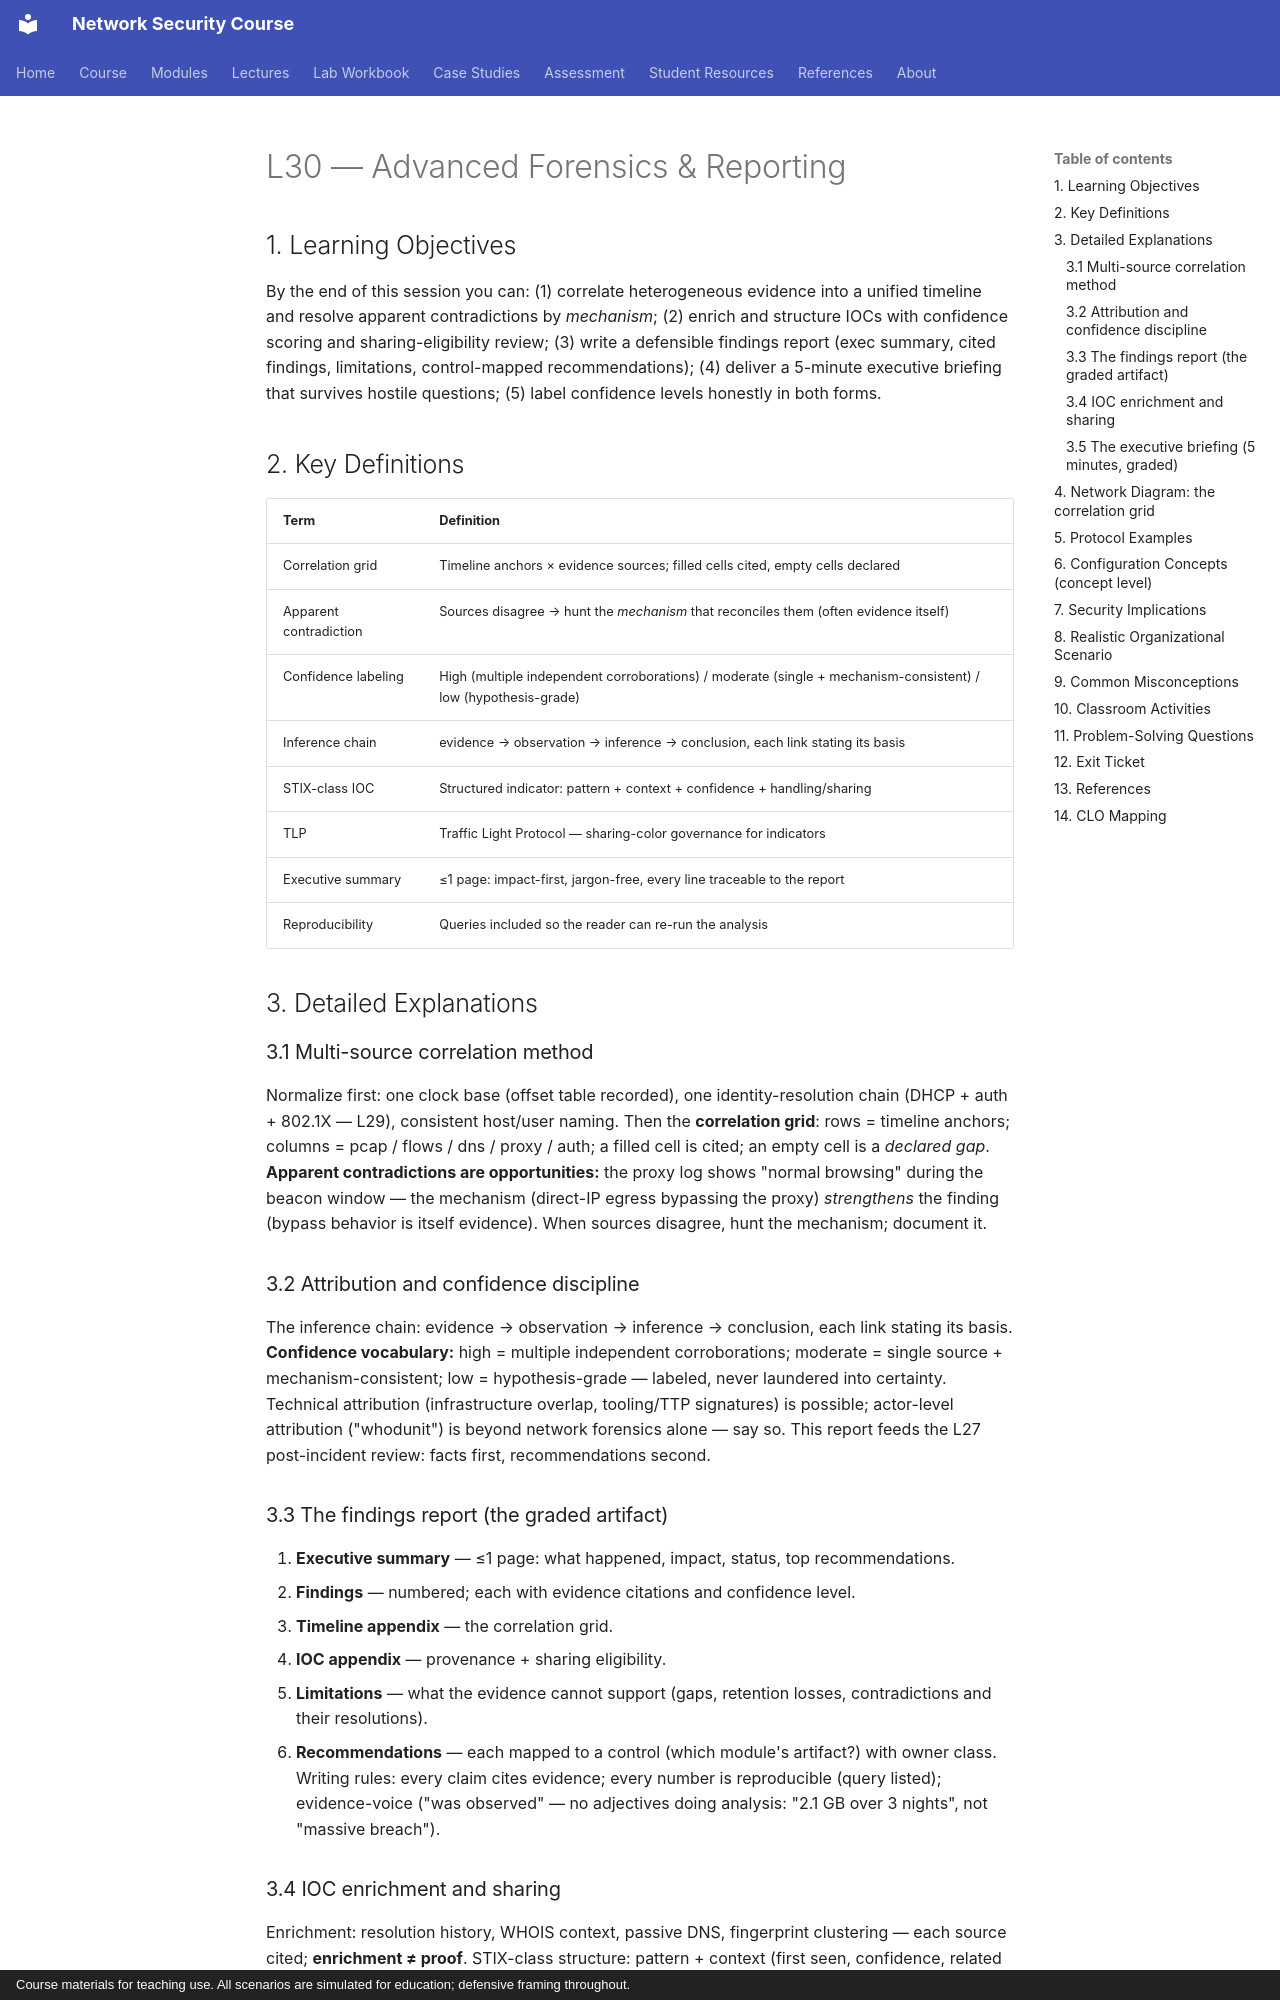

repository: nadeem-majeedch/Network-Security-Course · page: lectures/lecture-30-advanced-forensics-reporting/index.html · generator: mkdocs · copyright: Course materials for teaching use. All scenarios are simulated for education; defensive framing throughout.

# L30 — Advanced Forensics & Reporting

## 1. Learning Objectives

By the end of this session you can: (1) correlate heterogeneous evidence into a unified timeline and resolve apparent contradictions by *mechanism*; (2) enrich and structure IOCs with confidence scoring and sharing-eligibility review; (3) write a defensible findings report (exec summary, cited findings, limitations, control-mapped recommendations); (4) deliver a 5-minute executive briefing that survives hostile questions; (5) label confidence levels honestly in both forms.

## 2. Key Definitions

| Term | Definition |
|---|---|
| Correlation grid | Timeline anchors × evidence sources; filled cells cited, empty cells declared |
| Apparent contradiction | Sources disagree → hunt the *mechanism* that reconciles them (often evidence itself) |
| Confidence labeling | High (multiple independent corroborations) / moderate (single + mechanism-consistent) / low (hypothesis-grade) |
| Inference chain | evidence → observation → inference → conclusion, each link stating its basis |
| STIX-class IOC | Structured indicator: pattern + context + confidence + handling/sharing |
| TLP | Traffic Light Protocol — sharing-color governance for indicators |
| Executive summary | ≤1 page: impact-first, jargon-free, every line traceable to the report |
| Reproducibility | Queries included so the reader can re-run the analysis |

## 3. Detailed Explanations

### 3.1 Multi-source correlation method
Normalize first: one clock base (offset table recorded), one identity-resolution chain (DHCP + auth + 802.1X — L29), consistent host/user naming. Then the **correlation grid**: rows = timeline anchors; columns = pcap / flows / dns / proxy / auth; a filled cell is cited; an empty cell is a *declared gap*. **Apparent contradictions are opportunities:** the proxy log shows "normal browsing" during the beacon window — the mechanism (direct-IP egress bypassing the proxy) *strengthens* the finding (bypass behavior is itself evidence). When sources disagree, hunt the mechanism; document it.

### 3.2 Attribution and confidence discipline
The inference chain: evidence → observation → inference → conclusion, each link stating its basis. **Confidence vocabulary:** high = multiple independent corroborations; moderate = single source + mechanism-consistent; low = hypothesis-grade — labeled, never laundered into certainty. Technical attribution (infrastructure overlap, tooling/TTP signatures) is possible; actor-level attribution ("whodunit") is beyond network forensics alone — say so. This report feeds the L27 post-incident review: facts first, recommendations second.

### 3.3 The findings report (the graded artifact)
1. **Executive summary** — ≤1 page: what happened, impact, status, top recommendations.
2. **Findings** — numbered; each with evidence citations and confidence level.
3. **Timeline appendix** — the correlation grid.
4. **IOC appendix** — provenance + sharing eligibility.
5. **Limitations** — what the evidence cannot support (gaps, retention losses, contradictions and their resolutions).
6. **Recommendations** — each mapped to a control (which module's artifact?) with owner class.
Writing rules: every claim cites evidence; every number is reproducible (query listed); evidence-voice ("was observed" — no adjectives doing analysis: "2.1 GB over 3 nights", not "massive breach").
